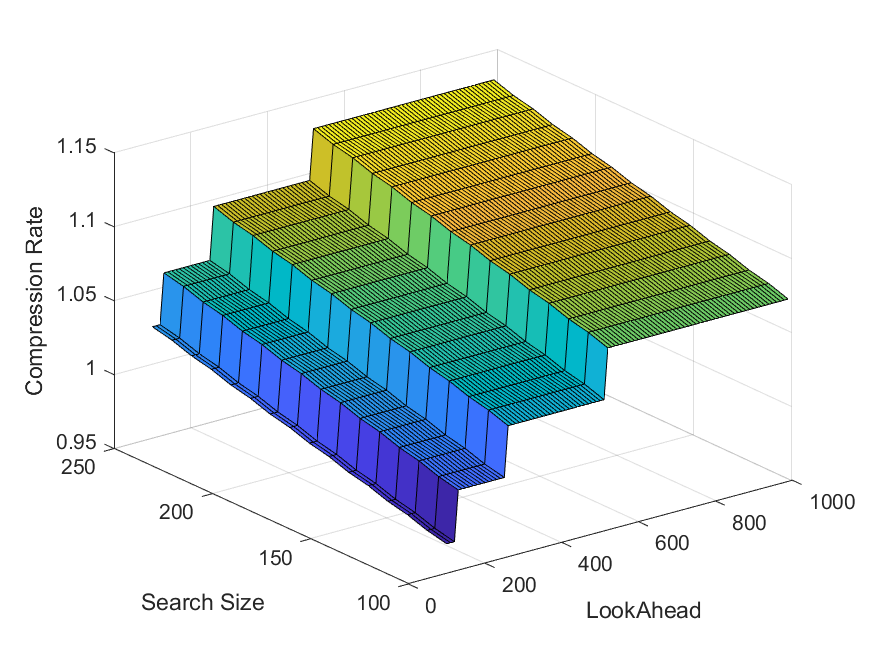

The data file committed next to this chart (first rows):
Name, Original Size, LZ77 Size, LOOK_AHEAD, SEARCH_SIZE
NMEApD_50pts_Per.json, 670, 650, 100, 100
NMEApD_50pts_Per.json, 670, 652, 100, 110
NMEApD_50pts_Per.json, 670, 655, 100, 120
NMEApD_50pts_Per.json, 670, 657, 100, 130
NMEApD_50pts_Per.json, 670, 660, 100, 140
NMEApD_50pts_Per.json, 670, 662, 100, 150
NMEApD_50pts_Per.json, 670, 665, 100, 160
NMEApD_50pts_Per.json, 670, 667, 100, 170
NMEApD_50pts_Per.json, 670, 670, 100, 180
NMEApD_50pts_Per.json, 670, 672, 100, 190
NMEApD_50pts_Per.json, 670, 675, 100, 200
NMEApD_50pts_Per.json, 670, 677, 100, 210
NMEApD_50pts_Per.json, 670, 680, 100, 220
NMEApD_50pts_Per.json, 670, 682, 100, 230
NMEApD_50pts_Per.json, 670, 685, 100, 240
NMEApD_50pts_Per.json, 670, 687, 100, 250
NMEApD_50pts_Per.json, 670, 650, 110, 100
NMEApD_50pts_Per.json, 670, 652, 110, 110
NMEApD_50pts_Per.json, 670, 655, 110, 120
NMEApD_50pts_Per.json, 670, 657, 110, 130
NMEApD_50pts_Per.json, 670, 660, 110, 140
NMEApD_50pts_Per.json, 670, 662, 110, 150
NMEApD_50pts_Per.json, 670, 665, 110, 160
NMEApD_50pts_Per.json, 670, 667, 110, 170
NMEApD_50pts_Per.json, 670, 670, 110, 180
NMEApD_50pts_Per.json, 670, 672, 110, 190
NMEApD_50pts_Per.json, 670, 675, 110, 200
NMEApD_50pts_Per.json, 670, 677, 110, 210
NMEApD_50pts_Per.json, 670, 680, 110, 220
NMEApD_50pts_Per.json, 670, 682, 110, 230
NMEApD_50pts_Per.json, 670, 685, 110, 240
NMEApD_50pts_Per.json, 670, 687, 110, 250
NMEApD_50pts_Per.json, 670, 650, 120, 100
NMEApD_50pts_Per.json, 670, 652, 120, 110
NMEApD_50pts_Per.json, 670, 655, 120, 120
NMEApD_50pts_Per.json, 670, 657, 120, 130
NMEApD_50pts_Per.json, 670, 660, 120, 140
NMEApD_50pts_Per.json, 670, 662, 120, 150
NMEApD_50pts_Per.json, 670, 665, 120, 160
NMEApD_50pts_Per.json, 670, 667, 120, 170
NMEApD_50pts_Per.json, 670, 670, 120, 180
NMEApD_50pts_Per.json, 670, 672, 120, 190
NMEApD_50pts_Per.json, 670, 675, 120, 200
NMEApD_50pts_Per.json, 670, 677, 120, 210
NMEApD_50pts_Per.json, 670, 680, 120, 220
NMEApD_50pts_Per.json, 670, 682, 120, 230
NMEApD_50pts_Per.json, 670, 685, 120, 240
NMEApD_50pts_Per.json, 670, 687, 120, 250
NMEApD_50pts_Per.json, 670, 673, 130, 100
NMEApD_50pts_Per.json, 670, 675, 130, 110
NMEApD_50pts_Per.json, 670, 678, 130, 120
NMEApD_50pts_Per.json, 670, 680, 130, 130
NMEApD_50pts_Per.json, 670, 683, 130, 140
NMEApD_50pts_Per.json, 670, 685, 130, 150
NMEApD_50pts_Per.json, 670, 688, 130, 160
NMEApD_50pts_Per.json, 670, 690, 130, 170
NMEApD_50pts_Per.json, 670, 693, 130, 180
NMEApD_50pts_Per.json, 670, 695, 130, 190
NMEApD_50pts_Per.json, 670, 698, 130, 200
NMEApD_50pts_Per.json, 670, 700, 130, 210
... 1,380 more rows
